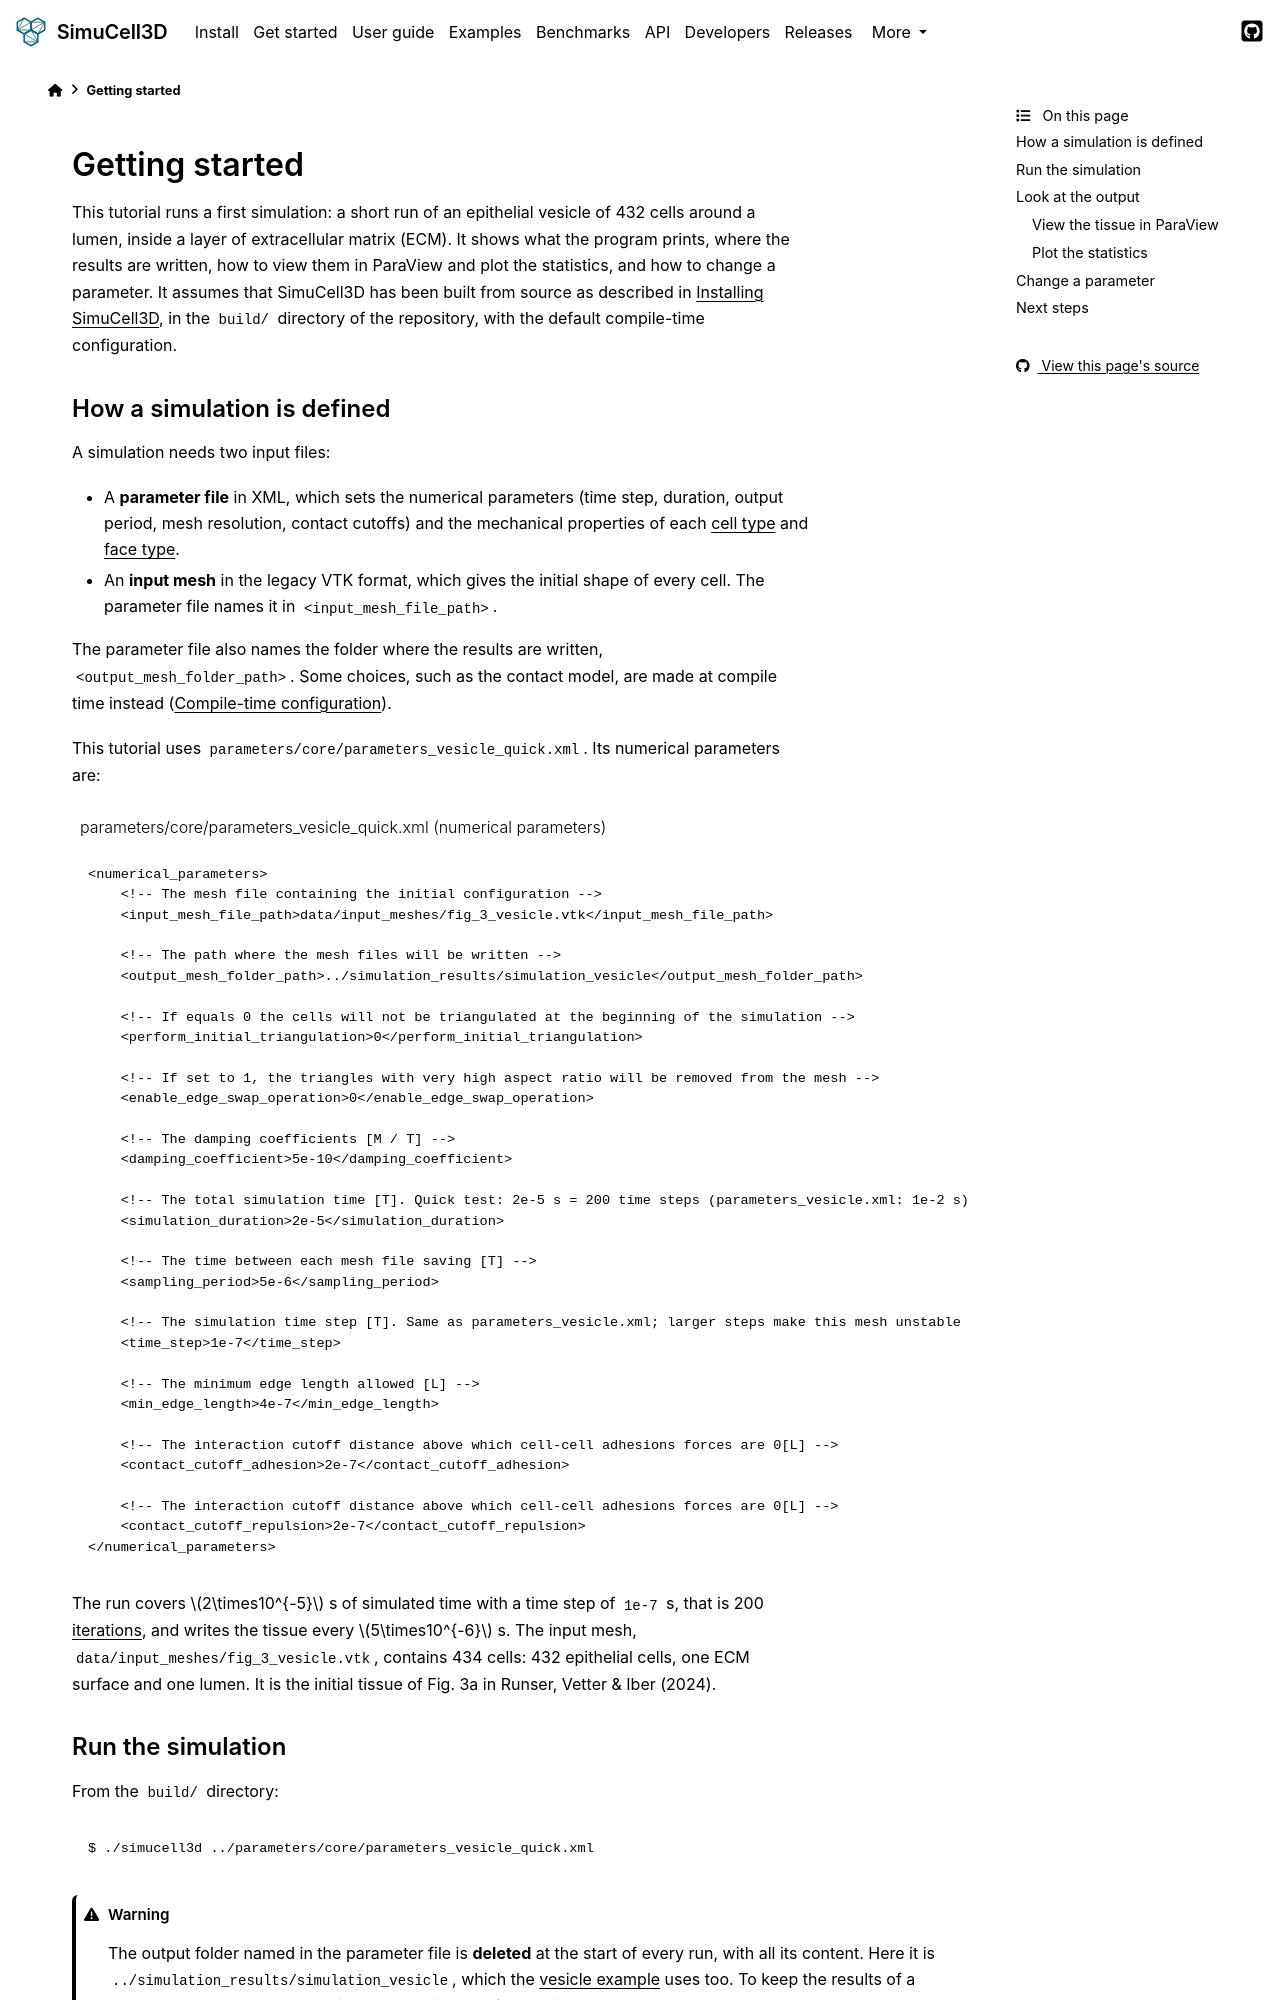

repository: nilesh-patil/simucell3d · page: 2.1/getting_started.html · generator: sphinx

(gs)=
# Getting started

This tutorial runs a first simulation: a short run of an epithelial vesicle of 432 cells around
a lumen, inside a layer of extracellular matrix (ECM). It shows what the program prints, where
the results are written, how to view them in ParaView and plot the statistics, and how to change
a parameter. It assumes that SimuCell3D has been built from source as described in
{doc}`install`, in the `build/` directory of the repository, with the default compile-time
configuration.

## How a simulation is defined

A simulation needs two input files:

- A **parameter file** in XML, which sets the numerical parameters (time step, duration,
  output period, mesh resolution, contact cutoffs) and the mechanical properties of each
  {term}`cell type` and {term}`face type`.
- An **input mesh** in the legacy VTK format, which gives the initial shape of every cell. The
  parameter file names it in `<input_mesh_file_path>`.

The parameter file also names the folder where the results are written,
`<output_mesh_folder_path>`. Some choices, such as the contact model, are made at compile time
instead ({doc}`/user_guide/10_compile_time_configuration`).

This tutorial uses `parameters/core/parameters_vesicle_quick.xml`. Its numerical parameters are:

```{literalinclude} ../parameters/core/parameters_vesicle_quick.xml
:language: xml
:caption: parameters/core/parameters_vesicle_quick.xml (numerical parameters)
:start-at: <numerical_parameters>
:end-at: </numerical_parameters>
```

The run covers $2\times10^{-5}$ s of simulated time with a time step of `1e-7` s, that is 200
{term}`iterations <iteration>`, and writes the tissue every $5\times10^{-6}$ s. The input mesh,
`data/input_meshes/fig_3_vesicle.vtk`, contains 434 cells: 432 epithelial cells, one ECM surface
and one lumen. It is the initial tissue of Fig. 3a in Runser, Vetter & Iber (2024).
